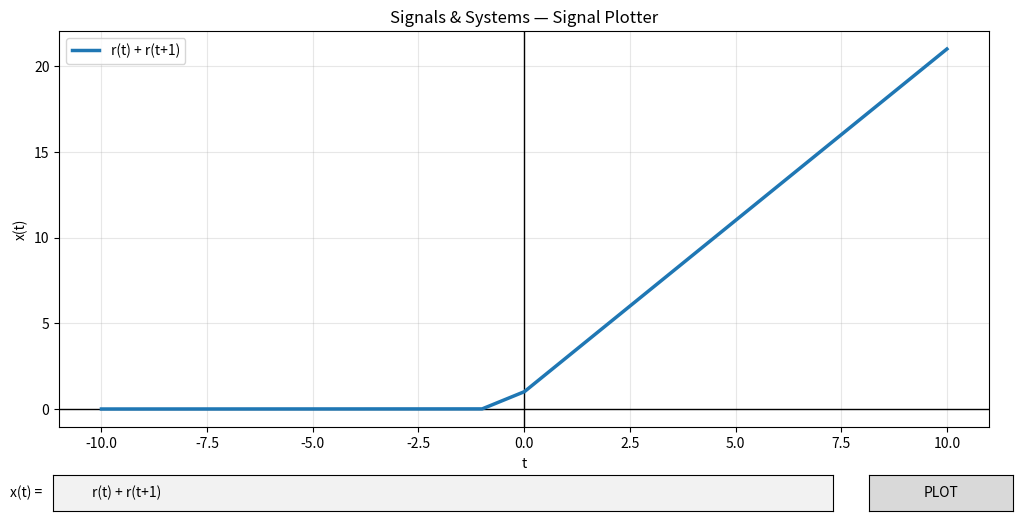

Here is the Python script that generated this plot:
import numpy as np
import matplotlib.pyplot as plt
from matplotlib.widgets import TextBox, Button


# ============================================================
# SIGNAL FUNCTIONS
# ============================================================

def u(t):
    """Unit step function."""
    return np.where(t >= 0, 1.0, 0.0)


def r(t):
    """Unit ramp function."""
    return np.maximum(t, 0.0)


def impulse(t, location=0, amplitude=1):
    """
    Approximate impulse for plotting.
    The impulse is represented as a vertical arrow.
    """
    return amplitude if np.isclose(t, location, atol=0.01) else 0


# ============================================================
# INITIAL SETTINGS
# ============================================================

t = np.linspace(-10, 10, 5000)

fig, ax = plt.subplots(figsize=(12, 6))
plt.subplots_adjust(bottom=0.22)

ax.set_title("Signals & Systems — Signal Plotter")
ax.set_xlabel("t")
ax.set_ylabel("x(t)")
ax.grid(True, alpha=0.3)
ax.axhline(0, color="black", linewidth=1)
ax.axvline(0, color="black", linewidth=1)

# Initial expression
initial_expression = "r(t) + r(t+1)"

# Plot initial signal
x = eval(
    initial_expression,
    {
        "np": np,
        "u": u,
        "r": r,
        "t": t
    }
)

line, = ax.plot(t, x, linewidth=2.5, label=initial_expression)
ax.legend()


# ============================================================
# TEXT INPUT BOX
# ============================================================

input_ax = plt.axes([0.12, 0.08, 0.65, 0.06])

text_box = TextBox(
    input_ax,
    "x(t) = ",
    initial=initial_expression
)


# ============================================================
# PLOT FUNCTION
# ============================================================

def plot_signal(expression=None):

    if expression is None:
        expression = text_box.text

    expression = expression.strip()

    try:

        # ----------------------------------------------------
        # Replace common notation with Python-compatible forms
        # ----------------------------------------------------

        expression = expression.replace("^", "**")
        expression = expression.replace("−", "-")

        # Allow expressions such as:
        #
        # 2r(t)
        # 3u(t)
        #
        # by converting them to:
        #
        # 2*r(t)
        # 3*u(t)

        import re

        expression = re.sub(
            r'(?<![\w)])(\d+(?:\.\d+)?)\s*(u|r)\(',
            r'\1*\2(',
            expression
        )

        # ----------------------------------------------------
        # Evaluate expression
        # ----------------------------------------------------

        x = eval(
            expression,
            {
                "__builtins__": {},
                "np": np,
                "u": u,
                "r": r,
                "t": t
            }
        )

        # ----------------------------------------------------
        # Plot
        # ----------------------------------------------------

        ax.clear()

        ax.axhline(0, color="black", linewidth=1)
        ax.axvline(0, color="black", linewidth=1)

        ax.plot(
            t,
            x,
            linewidth=2.5,
            label=expression
        )

        ax.set_title("Signals & Systems — Signal Plotter")
        ax.set_xlabel("t")
        ax.set_ylabel("x(t)")
        ax.grid(True, alpha=0.3)
        ax.legend()

        ax.set_xlim(-10, 10)

        # Automatically adjust Y-axis
        finite_values = x[np.isfinite(x)]

        if len(finite_values) > 0:

            ymin = np.min(finite_values)
            ymax = np.max(finite_values)

            if ymin == ymax:
                ymin -= 1
                ymax += 1

            margin = 0.1 * (ymax - ymin)

            ax.set_ylim(
                ymin - margin,
                ymax + margin
            )

        fig.canvas.draw_idle()

    except Exception as e:

        ax.clear()

        ax.text(
            0.5,
            0.5,
            f"Error:\n{e}\n\nExamples:\nr(t) + r(t+1)\nu(t) - u(t-2)\n2*r(t) - 3*r(t-2)",
            ha="center",
            va="center",
            transform=ax.transAxes,
            fontsize=12
        )

        ax.set_axis_off()

        fig.canvas.draw_idle()


# ============================================================
# ENTER KEY
# ============================================================

text_box.on_submit(plot_signal)


# ============================================================
# PLOT BUTTON
# ============================================================

button_ax = plt.axes([0.80, 0.08, 0.12, 0.06])

plot_button = Button(
    button_ax,
    "PLOT"
)


plot_button.on_clicked(
    lambda event: plot_signal()
)


# ============================================================
# EXAMPLES
# ============================================================

print("""
============================================================
        SIGNALS & SYSTEMS SIGNAL PLOTTER
============================================================

Type expressions such as:

    u(t)

    u(t-2)

    r(t)

    r(t+1)

    r(t) + r(t+1)

    r(t) - r(t-2)

    u(t) - u(t-3)

    2*r(t) - 2*r(t-2)

    3*u(t+1) - 2*u(t-2)

Use * for multiplication when needed:

    2*r(t)

    -3*u(t-2)

Press ENTER in the input box or click PLOT.

============================================================
""")


plt.show()
